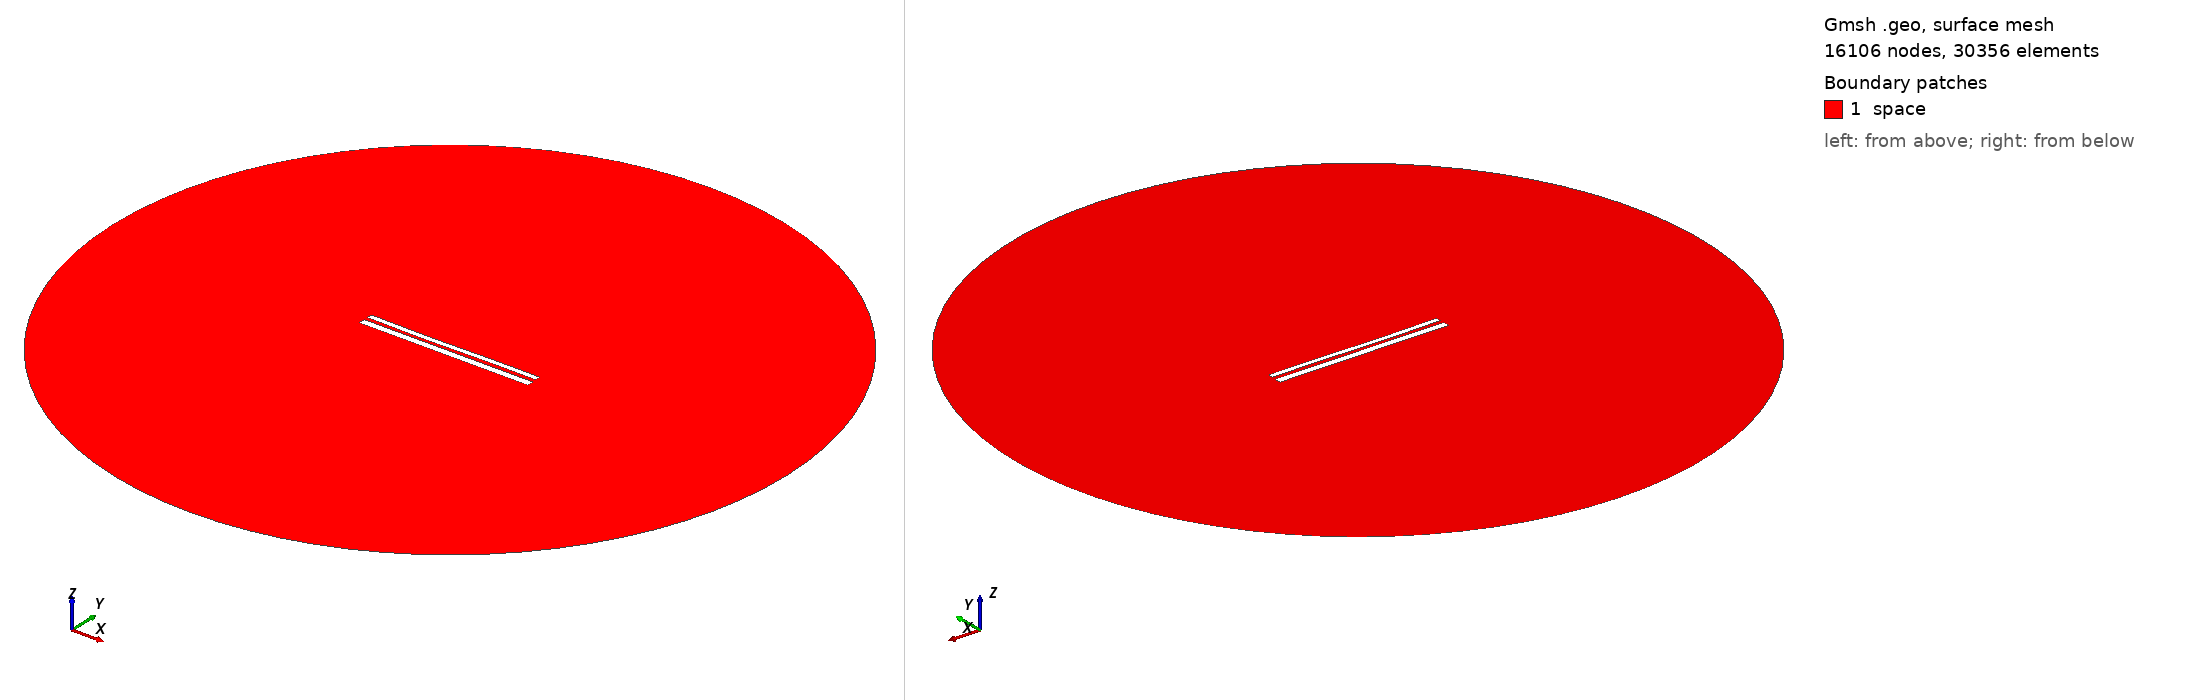

Gmsh geometry script, surface-meshed: 16106 nodes, 30356 surface elements. Boundary patches (legend numbers): 1 space. Left view from above one corner, right view from below the opposite corner. Legend entries are the model's physical surfaces. The drawing asked Gmsh for element sizes between 1% and 20% of the model's largest extent; the script's own settings can give other sizes.

=== 1406.geo (drawn) ===
//---------------------------------------
// Geometry kernel
//---------------------------------------

SetFactory("OpenCASCADE");



//---------------------------------------
// Parameters of the geometry
//---------------------------------------

// Overetch of the upper plate
overetch = 0.375;

// Distance between the plates
distance = 2.0;

// Discretization over the x axis (for the deformation)
nx = 50; 

// Length of the plate
L = 100 - overetch; 

// Number of modes
n = 4; 

// 1st mode coefficient
coeff(1) = 0.0;
beta(1) = 0.596864 * 3.1415926535 / L;

// 2nd mode coefficient
coeff(2) = -0.15;
beta(2) = 1.49418 * 3.1415926535 / L;

// 3rd mode coefficient
coeff(3) = -0.15;
beta(3) = 2.50025 * 3.1415926535 / L;

// 4th mode coefficient
coeff(4) = 0.0;
beta(4) = 3.49999 * 3.1415926535 / L;



//---------------------------------------
// Upper plate (deformed rectangle)
//---------------------------------------

// Coordiantes of the upper plate
xmin = -50;
xmax = 50 - overetch;

// Height of the upper plate
yheight = 4 - 2 * overetch;

// Indexes of the points
UpperID[] = {};
LowerID[] = {};
LeftID[] = {};
RightID[] = {};

// Point index
p = 1;

// Horizontal edges
For i In {1:nx}
    x = xmin + (i-1)*(xmax - xmin)/(nx-1);

    y_bottom = distance / 2 + overetch;
    For j In {1:n}
        C = (Cosh(beta(j)*L) + Cos(beta(j)*L)) / (Sinh(beta(j)*L) + Sin(beta(j)*L));
        y_bottom  = y_bottom + coeff(j) * (Cosh(beta(j)*(x+50)) - Cos(beta(j)*(x+50)) - C * (Sinh(beta(j)*(x+50)) - Sin(beta(j)*(x+50))));
    EndFor

    y_top = y_bottom + yheight;

    Point(p) = {x, y_top, 0, 1.0};
    UpperID[i] = p;
    p = p + 1;

    Point(p) = {x, y_bottom, 0, 1.0};
    LowerID[i] = p;
    p = p + 1;
EndFor

// Create point lists
UpperPts[] = {}; LowerPts[] = {};
For i In {1:nx}
  UpperPts[] += {UpperID[i]};
  LowerPts[] += {LowerID[i]};
EndFor

// Build splines
Spline(1) = {UpperPts[]};
Spline(2) = {LowerPts[]};
Line(3) = {LowerPts[nx-1], UpperPts[nx-1]};
Line(4) = {LowerPts[0], UpperPts[0]};

// Build the plane surface
Curve Loop(1) = {2, 3, -1, -4};
Plane Surface(1) = {1};



//---------------------------------------
// Lower plate (rectangle)
//---------------------------------------

// Vertices
Point(1001) = {-50, -1, 0, 1.0};
Point(1002) = { 50, -1, 0, 1.0};
Point(1003) = { 50,  -5, 0, 1.0};
Point(1004) = {-50,  -5, 0, 1.0};

// Edges
Line(5) = {1001, 1002};
Line(6) = {1002, 1003};
Line(7) = {1003, 1004};
Line(8) = {1004, 1001};

// Plane surface
Line Loop(2) = {5, 6, 7, 8};
Plane Surface(2) = {2}; 



//---------------------------------------
// Outer (fictious) boundary
//---------------------------------------

// Points
Point(1005) = {0, 0, 0};       // Center
Point(1006) = {200, 0, 0};     // Start point
Point(1007) = {0, 200, 0};     // 90 degrees
Point(1008) = {-200, 0, 0};    // 180 degrees
Point(1009) = {0, -200, 0};    // 270 degrees

// Circle arcs (each needs start, center, end)
Circle(9) = {1006, 1005, 1007};
Circle(10) = {1007, 1005, 1008};
Circle(11) = {1008, 1005, 1009};
Circle(12) = {1009, 1005, 1006};

// Plane surface for the entire domain
Curve Loop(3) = {9, 10, 11, 12};
Surface(3) = {3};

// Subtract the plates from the whole domain to obtain the actual domain where we want to solve the equations
BooleanDifference{ Surface{3}; Delete; }{ Surface{1}; Surface{2}; Delete; }




//---------------------------------------
// Transfinite Lines/Curves
//---------------------------------------

// Set the number of points on the boundaries
r = 12;
d = 0.15;

// Plates
Transfinite Curve {1} = 50*r/4 Using Progression 1;
Transfinite Line {2} = 50*r Using Progression 1;
Transfinite Curve {3, 4} = 2*r Using Progression 1+d;
Transfinite Line {5} = 50*r Using Progression 1;
Transfinite Line {7} = 50*r/4 Using Progression 1;
Transfinite Line {6} = 2*r Using Progression 1+d;
Transfinite Line {8} = 2*r Using Progression 1-d;

// Outer boundary
Transfinite Line {9, 10, 11, 12} = 20 Using Progression 1;



//---------------------------------------
// Physical groups
//---------------------------------------                

// Physical curves (boundaries)
Physical Line("force_segment", 10) = {2};
Physical Line("upper_plate", 11) = {1, 3, 4};
Physical Line("lower_plate", 12) = {5, 6, 7, 8};
Physical Line("boundary", 20) = {9, 10, 11, 12};

// Physical Surfaces
Physical Surface("space", 30) = {3};



//---------------------------------------
// 6. Generate the Mesh
//---------------------------------------

// 2D mesh generation
Mesh 2;
